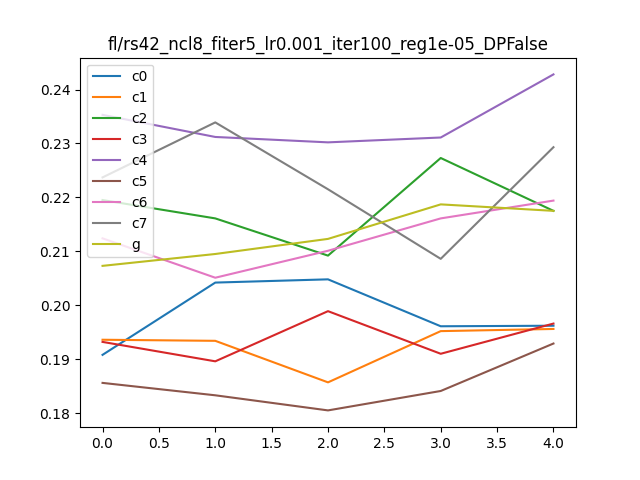

Values plotted in this chart, from the file beside it:
, Unnamed: 0, 0, 1, it, client
0, i0_c0, 0.6936, 0.1908, 0, c0
1, i0_c1, 0.648, 0.1936, 0, c1
2, i0_c2, 0.7416, 0.2195, 0, c2
3, i0_c3, 0.6544, 0.1932, 0, c3
4, i0_c4, 0.7456, 0.2353, 0, c4
5, i0_c5, 0.6928, 0.1856, 0, c5
6, i0_c6, 0.6392, 0.2124, 0, c6
7, i0_c7, 0.756, 0.2237, 0, c7
8, i0_g, 0.2773, 0.2073, 0, g
9, i1_c0, 0.7176, 0.2042, 1, c0
10, i1_c1, 0.6592, 0.1934, 1, c1
11, i1_c2, 0.7384, 0.2161, 1, c2
12, i1_c3, 0.6664, 0.1896, 1, c3
13, i1_c4, 0.7304, 0.2312, 1, c4
14, i1_c5, 0.684, 0.1833, 1, c5
15, i1_c6, 0.6464, 0.2051, 1, c6
16, i1_c7, 0.7584, 0.2339, 1, c7
17, i1_g, 0.2786, 0.2095, 1, g
18, i2_c0, 0.704, 0.2048, 2, c0
19, i2_c1, 0.6664, 0.1857, 2, c1
20, i2_c2, 0.7432, 0.2092, 2, c2
21, i2_c3, 0.6912, 0.1989, 2, c3
22, i2_c4, 0.7424, 0.2302, 2, c4
23, i2_c5, 0.66, 0.1805, 2, c5
24, i2_c6, 0.6504, 0.2101, 2, c6
25, i2_c7, 0.7488, 0.2215, 2, c7
26, i2_g, 0.2793, 0.2123, 2, g
27, i3_c0, 0.712, 0.1961, 3, c0
28, i3_c1, 0.6576, 0.1952, 3, c1
29, i3_c2, 0.7648, 0.2273, 3, c2
30, i3_c3, 0.6968, 0.191, 3, c3
31, i3_c4, 0.7264, 0.2311, 3, c4
32, i3_c5, 0.6832, 0.1841, 3, c5
33, i3_c6, 0.6544, 0.2161, 3, c6
34, i3_c7, 0.7464, 0.2086, 3, c7
35, i3_g, 0.29, 0.2187, 3, g
36, i4_c0, 0.7048, 0.1962, 4, c0
37, i4_c1, 0.6824, 0.1956, 4, c1
38, i4_c2, 0.7456, 0.2175, 4, c2
39, i4_c3, 0.6888, 0.1966, 4, c3
40, i4_c4, 0.7448, 0.2428, 4, c4
41, i4_c5, 0.6824, 0.1929, 4, c5
42, i4_c6, 0.6632, 0.2194, 4, c6
43, i4_c7, 0.752, 0.2293, 4, c7
44, i4_g, 0.2891, 0.2175, 4, g
